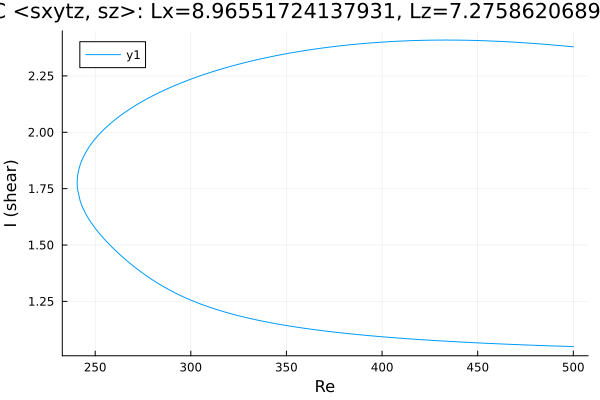

The data file committed next to this chart (first rows):
Re, shear
500.0, 2.379
499.3, 2.38
497.9, 2.381
496.5, 2.382
495, 2.383
493.6, 2.384
492.2, 2.385
490.8, 2.386
489.4, 2.387
488, 2.388
486.6, 2.389
485.1, 2.39
483.7, 2.391
482.3, 2.392
480.9, 2.393
479.5, 2.394
478.3, 2.395
476.8, 2.395
475.4, 2.396
474, 2.397
472.6, 2.398
471.2, 2.399
469.8, 2.399
468.4, 2.4
466.9, 2.401
465.5, 2.401
464.1, 2.402
462.7, 2.403
461.3, 2.403
459.9, 2.404
458.5, 2.404
457, 2.405
455.6, 2.405
454.2, 2.406
452.8, 2.406
451.4, 2.407
450, 2.407
448.6, 2.407
447.1, 2.408
445.7, 2.408
444.3, 2.408
442.9, 2.408
441.5, 2.409
440.1, 2.409
438.7, 2.409
437.2, 2.409
435.8, 2.409
434.4, 2.409
433, 2.409
431.6, 2.409
430.2, 2.409
428.8, 2.409
427.3, 2.409
425.9, 2.409
424.5, 2.408
423.1, 2.408
421.7, 2.408
420.3, 2.408
418.9, 2.407
417.4, 2.407
... 377 more rows
